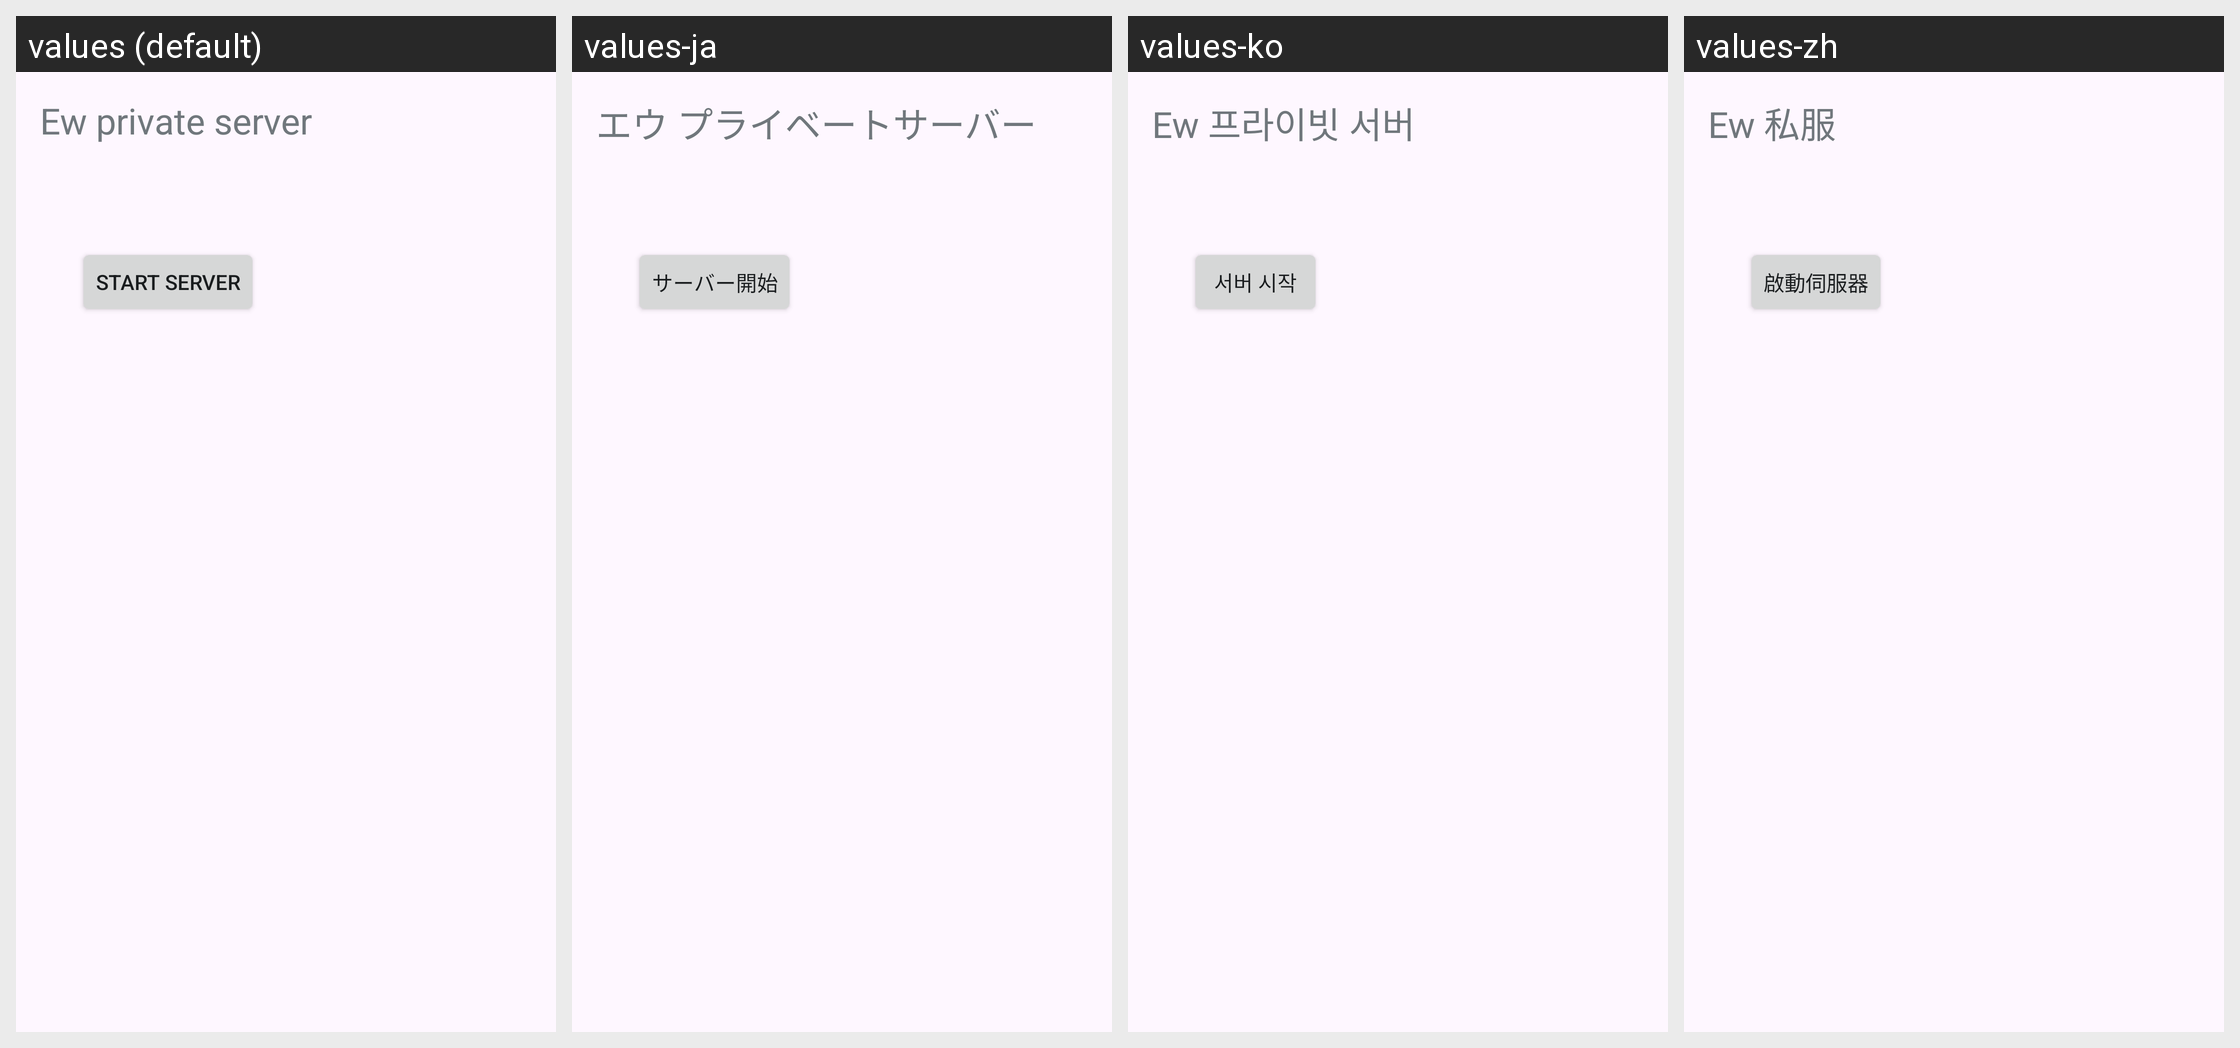

The Android screen above is rendered under several locales of the same app. Produce the string resources it draws, with the default and per-locale values.
Android screen res/layout/widget_service.xml rendered under 4 locales, left to right: values (default), values-ja, values-ko, values-zh. Device: Nexus 5 (rendered at 1080×1920; each locale shown at half size, 540×960, under a caption strip naming it); theme Theme.AndroidEw.
Other locales in the repository, not shown: values-zh-rTW.
Strings drawn on this screen, with the default value and each locale's value (text and hints the layout hard-codes, and strings that could not be matched under every locale, appear in the picture but are not listed):

home_title
  values: Ew private server
  values-ja: エウ プライベートサーバー
  values-ko: Ew 프라이빗 서버
  values-zh: Ew 私服

start_server
  values: Start Server
  values-ja: サーバー開始
  values-ko: 서버 시작
  values-zh: 啟動伺服器
